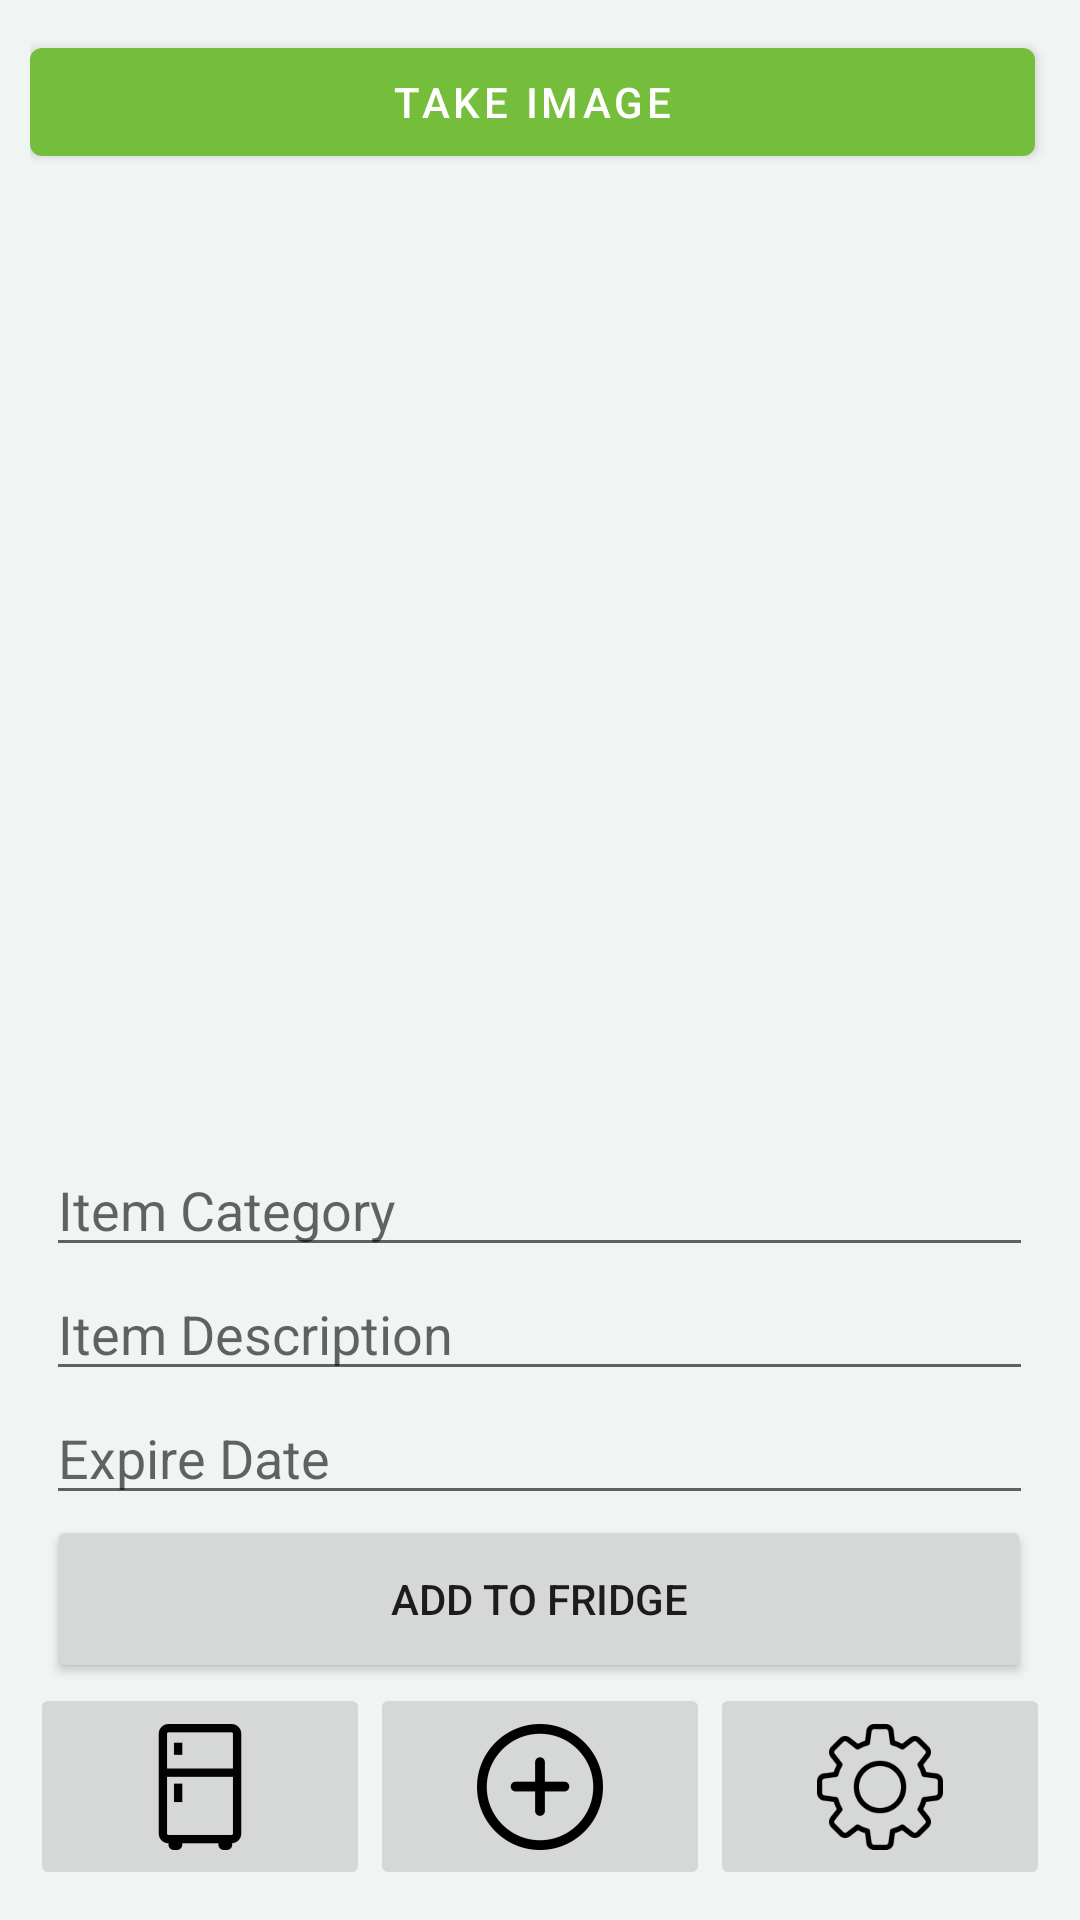

The Android layout XML behind this screen, and the referenced resources:
<!-- AndroidManifest.xml: application theme Theme.GroceryManagerApp -->
<!-- res/layout/activity_scanner_page.xml -->
<?xml version="1.0" encoding="utf-8"?>
<LinearLayout xmlns:android="http://schemas.android.com/apk/res/android"
    xmlns:app="http://schemas.android.com/apk/res-auto"
    xmlns:tools="http://schemas.android.com/tools"
    android:layout_width="match_parent"
    android:layout_height="match_parent"
    android:padding="10dp"
    android:orientation="vertical"
    tools:context=".ScannerPage">

    <LinearLayout
        android:layout_width="match_parent"
        android:layout_height="wrap_content"
        android:orientation="horizontal">

        <com.google.android.material.button.MaterialButton
            android:id="@+id/inputImageBtn"
            android:layout_width="match_parent"
            android:layout_weight="1"
            app:icon="@drawable/ic_baseline_add_a_photo_24"
            android:text="Take Image"
            android:layout_marginEnd="5dp"
            android:layout_height="match_parent"/>

    </LinearLayout>

    <ScrollView
        android:layout_width="match_parent"
        android:layout_height="491dp"
        android:layout_weight="1">

        <LinearLayout
            android:layout_width="match_parent"
            android:layout_height="wrap_content"
            android:orientation="vertical">

            <com.google.android.material.imageview.ShapeableImageView
                android:id="@+id/imageIv"
                android:layout_width="match_parent"
                android:layout_height="wrap_content"
                android:adjustViewBounds="true"
                android:src="@drawable/ic_baseline_image_24"
                app:strokeWidth="2dp" />

        </LinearLayout>

    </ScrollView>
    <ScrollView
        android:layout_width="match_parent"
        android:layout_height="wrap_content">
    <LinearLayout
        android:layout_width="wrap_content"
        android:layout_height="wrap_content"
        android:orientation="vertical"
        android:layout_gravity="center">

        <LinearLayout
            android:layout_width="wrap_content"
            android:layout_height="wrap_content"
            android:orientation="vertical"
            android:layout_gravity="center">

            <EditText
                android:id="@+id/categoryText"
                android:layout_width="329dp"
                android:layout_height="wrap_content"
                android:layout_gravity="center"
                android:ems="12"
                android:hint="Item Category"
                android:focusable="false"
                android:clickable="false"/>

            <EditText
                android:id="@+id/testText"
                android:layout_width="match_parent"
                android:layout_height="wrap_content"
                android:ems="12"
                android:hint="Item Description" />

            <EditText
                android:id="@+id/expirationText"
                android:layout_width="match_parent"
                android:layout_height="wrap_content"
                android:ems="12"
                android:hint="Expire Date" />

        </LinearLayout>

        <Button
            android:id="@+id/AddToFridgeButton"
            android:layout_width="328dp"
            android:layout_height="56dp"
            android:text="Add To Fridge"
            tools:ignore="MissingConstraints"
            tools:layout_editor_absoluteX="41dp"
            tools:layout_editor_absoluteY="516dp"
            android:layout_gravity="center"/>

    </LinearLayout>

    </ScrollView>


    <ScrollView
        android:layout_width="match_parent"
        android:layout_height="wrap_content">

        <LinearLayout
            android:layout_width="match_parent"
            android:layout_height="wrap_content"
            android:orientation="horizontal"
            android:gravity="bottom">

            <ImageButton
                android:id="@+id/imageButton5"
                android:layout_width="0dp"
                android:layout_height="69dp"
                android:layout_weight="1"
                android:src="@mipmap/ic_fridge"
                android:contentDescription="fridgeButton"/>

            <ImageButton
                android:id="@+id/imageButton6"
                android:layout_width="0dp"
                android:layout_weight="1"
                android:layout_height="69dp"
                android:src="@mipmap/ic_add"
                android:contentDescription="addButton"/>

            <ImageButton
                android:id="@+id/imageButton7"
                android:layout_width="0dp"
                android:layout_weight="1"
                android:layout_height="69dp"
                android:src="@mipmap/ic_settings"
                android:contentDescription="settingsButton"/>

        </LinearLayout>

    </ScrollView>
</LinearLayout>
<!-- resources referenced by this layout -->
<resources>
  <!-- mipmap ic_add: png bitmap (mipmap-hdpi, 1261 bytes) -->
  <!-- mipmap ic_fridge: png bitmap (mipmap-hdpi, 797 bytes) -->
  <!-- mipmap ic_settings: png bitmap (mipmap-xhdpi, 2756 bytes) -->
  <style name="Theme.GroceryManagerApp" parent="Theme.MaterialComponents.DayNight.NoActionBar">
          
          <item name="colorPrimary">#74BE3B</item>
          <item name="colorPrimaryVariant">#74BE3B</item>
          <item name="colorOnPrimary">@color/white</item>
          
          <item name="colorSecondary">#e5e5e5</item>
          <item name="colorSecondaryVariant">@color/teal_700</item>
          <item name="colorOnSecondary">@color/white</item>
          
          <item name="colorAccent">#74BE3B</item>
          
          <item name="android:statusBarColor">?attr/colorPrimaryVariant</item>
          
          
          <item name="android:windowBackground">@color/background</item>
  
      </style>
  <color name="white">#FFFFFFFF</color>
  <color name="teal_700">#FF018786</color>
  <color name="background">#F0F4F3</color>
</resources>
